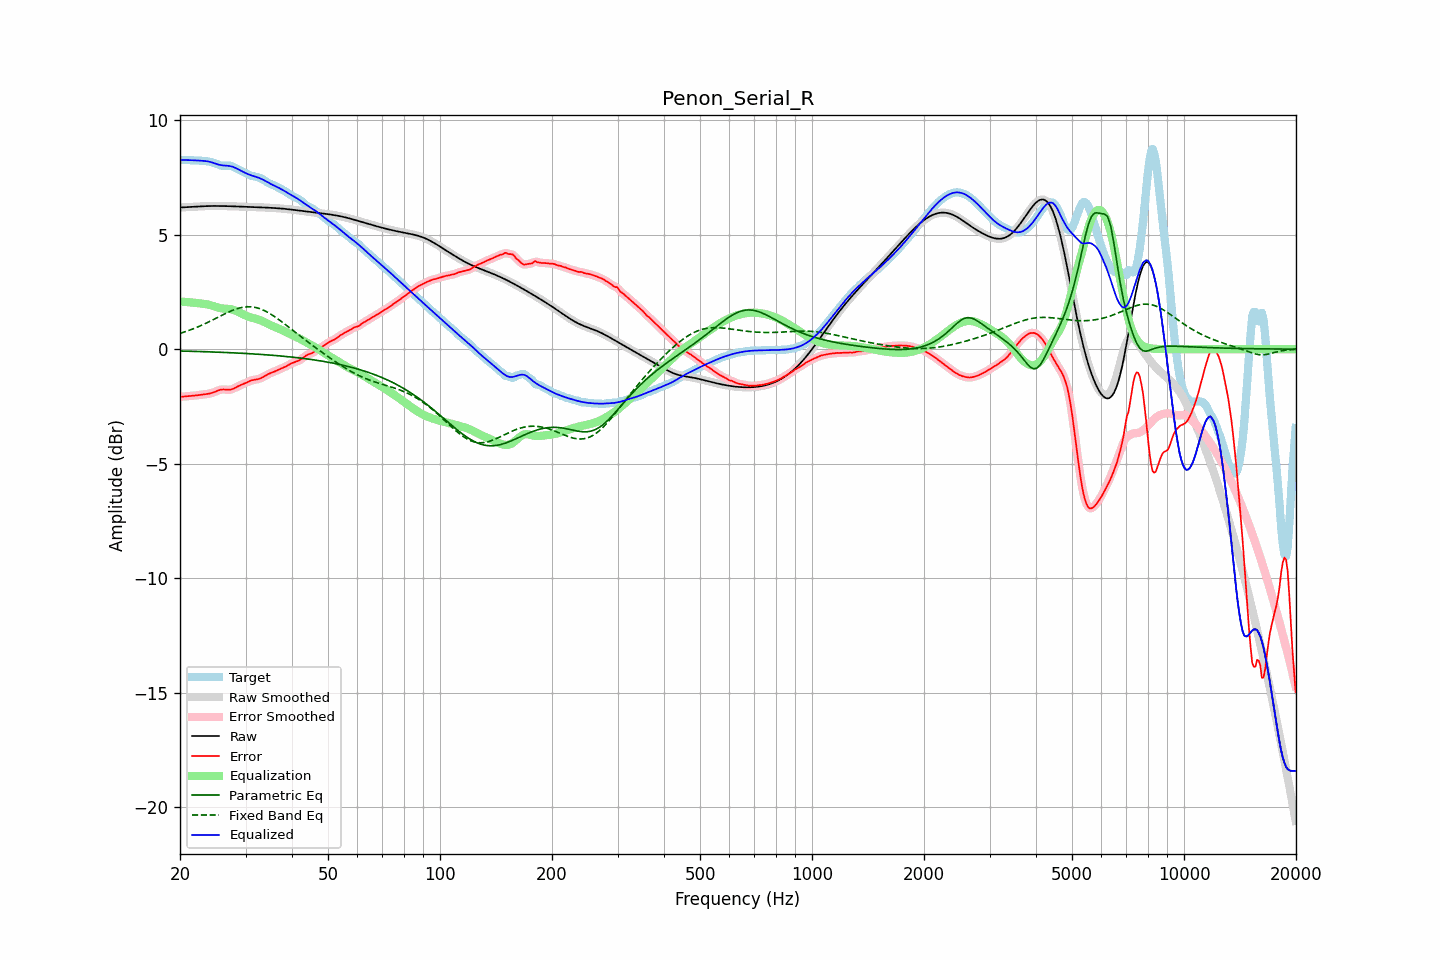

Data behind this chart, as committed beside it:
frequency, raw, error, smoothed, error_smoothed, equalization, parametric_eq, fixed_band_eq, equalized_raw, equalized_smoothed, target
20.00, 6.19, -2.08, 6.19, -2.08, 2.08, -0.08, 0.69, 8.27, 8.27, 8.27
20.20, 6.19, -2.08, 6.19, -2.08, 2.08, -0.08, 0.71, 8.27, 8.27, 8.27
20.40, 6.20, -2.07, 6.20, -2.07, 2.07, -0.08, 0.73, 8.27, 8.27, 8.27
20.61, 6.20, -2.07, 6.20, -2.07, 2.07, -0.09, 0.76, 8.26, 8.26, 8.27
20.81, 6.20, -2.06, 6.20, -2.06, 2.06, -0.09, 0.78, 8.26, 8.26, 8.26
21.02, 6.21, -2.05, 6.21, -2.05, 2.05, -0.09, 0.81, 8.26, 8.26, 8.26
21.23, 6.21, -2.05, 6.21, -2.05, 2.05, -0.09, 0.83, 8.26, 8.26, 8.26
21.44, 6.21, -2.04, 6.21, -2.04, 2.04, -0.09, 0.86, 8.26, 8.26, 8.25
21.66, 6.22, -2.03, 6.22, -2.03, 2.03, -0.10, 0.88, 8.25, 8.25, 8.25
21.87, 6.22, -2.03, 6.22, -2.03, 2.03, -0.10, 0.91, 8.25, 8.25, 8.25
22.09, 6.23, -2.02, 6.23, -2.02, 2.02, -0.10, 0.94, 8.25, 8.25, 8.25
22.31, 6.23, -2.01, 6.23, -2.01, 2.01, -0.10, 0.97, 8.24, 8.24, 8.24
22.54, 6.24, -2.00, 6.24, -2.00, 2.00, -0.10, 1.00, 8.24, 8.24, 8.24
22.76, 6.24, -1.99, 6.24, -1.99, 2.00, -0.11, 1.03, 8.23, 8.23, 8.23
22.99, 6.24, -1.98, 6.24, -1.98, 1.99, -0.11, 1.06, 8.23, 8.23, 8.23
23.22, 6.25, -1.98, 6.25, -1.98, 1.98, -0.11, 1.09, 8.22, 8.22, 8.22
23.45, 6.25, -1.97, 6.25, -1.97, 1.97, -0.11, 1.13, 8.22, 8.22, 8.21
23.69, 6.25, -1.96, 6.25, -1.96, 1.95, -0.11, 1.16, 8.21, 8.21, 8.21
23.92, 6.25, -1.94, 6.25, -1.94, 1.94, -0.12, 1.20, 8.19, 8.19, 8.20
24.16, 6.25, -1.93, 6.25, -1.93, 1.92, -0.12, 1.23, 8.18, 8.18, 8.18
24.40, 6.26, -1.91, 6.26, -1.91, 1.90, -0.12, 1.26, 8.16, 8.16, 8.16
24.65, 6.26, -1.88, 6.26, -1.88, 1.88, -0.12, 1.30, 8.13, 8.13, 8.14
24.89, 6.26, -1.86, 6.26, -1.86, 1.85, -0.13, 1.34, 8.11, 8.11, 8.11
25.14, 6.26, -1.83, 6.26, -1.83, 1.83, -0.13, 1.37, 8.08, 8.08, 8.08
25.39, 6.26, -1.80, 6.26, -1.80, 1.81, -0.13, 1.41, 8.06, 8.06, 8.05
25.65, 6.25, -1.78, 6.25, -1.78, 1.79, -0.14, 1.44, 8.05, 8.05, 8.03
25.91, 6.25, -1.76, 6.25, -1.76, 1.78, -0.14, 1.48, 8.03, 8.03, 8.02
26.16, 6.25, -1.76, 6.25, -1.76, 1.77, -0.14, 1.51, 8.02, 8.02, 8.01
26.43, 6.25, -1.76, 6.25, -1.76, 1.77, -0.14, 1.55, 8.02, 8.02, 8.01
26.69, 6.25, -1.77, 6.25, -1.77, 1.77, -0.15, 1.58, 8.02, 8.02, 8.02
26.96, 6.25, -1.77, 6.25, -1.77, 1.76, -0.15, 1.62, 8.01, 8.01, 8.02
27.23, 6.24, -1.77, 6.24, -1.77, 1.75, -0.15, 1.65, 8.00, 8.00, 8.02
27.50, 6.24, -1.76, 6.24, -1.76, 1.74, -0.16, 1.68, 7.98, 7.98, 8.00
27.77, 6.24, -1.73, 6.24, -1.73, 1.72, -0.16, 1.70, 7.96, 7.96, 7.97
28.05, 6.24, -1.70, 6.24, -1.70, 1.70, -0.16, 1.73, 7.93, 7.93, 7.94
28.33, 6.24, -1.66, 6.23, -1.66, 1.67, -0.17, 1.76, 7.90, 7.90, 7.90
28.62, 6.23, -1.62, 6.23, -1.63, 1.63, -0.17, 1.78, 7.87, 7.87, 7.86
28.90, 6.23, -1.59, 6.23, -1.59, 1.60, -0.17, 1.80, 7.83, 7.83, 7.82
29.19, 6.23, -1.56, 6.23, -1.56, 1.57, -0.18, 1.82, 7.79, 7.79, 7.79
29.48, 6.22, -1.53, 6.22, -1.53, 1.53, -0.18, 1.83, 7.76, 7.76, 7.76
29.78, 6.22, -1.50, 6.22, -1.50, 1.50, -0.18, 1.84, 7.72, 7.72, 7.73
30.08, 6.22, -1.47, 6.22, -1.47, 1.47, -0.19, 1.85, 7.69, 7.69, 7.69
30.38, 6.22, -1.44, 6.22, -1.44, 1.44, -0.19, 1.85, 7.65, 7.65, 7.66
30.68, 6.21, -1.41, 6.21, -1.41, 1.41, -0.20, 1.85, 7.63, 7.63, 7.62
30.99, 6.21, -1.38, 6.21, -1.38, 1.39, -0.20, 1.85, 7.60, 7.60, 7.59
31.30, 6.21, -1.36, 6.21, -1.36, 1.37, -0.21, 1.84, 7.58, 7.58, 7.56
31.61, 6.21, -1.34, 6.21, -1.34, 1.35, -0.21, 1.84, 7.55, 7.55, 7.55
31.93, 6.20, -1.33, 6.20, -1.33, 1.33, -0.21, 1.82, 7.53, 7.53, 7.53
32.24, 6.20, -1.32, 6.20, -1.32, 1.31, -0.22, 1.80, 7.51, 7.51, 7.52
32.57, 6.20, -1.30, 6.20, -1.30, 1.29, -0.22, 1.78, 7.49, 7.49, 7.50
32.89, 6.20, -1.28, 6.20, -1.28, 1.26, -0.23, 1.76, 7.46, 7.46, 7.47
33.22, 6.19, -1.24, 6.19, -1.24, 1.23, -0.23, 1.73, 7.43, 7.43, 7.44
33.55, 6.19, -1.21, 6.19, -1.20, 1.20, -0.24, 1.70, 7.39, 7.39, 7.40
33.89, 6.19, -1.16, 6.19, -1.16, 1.17, -0.24, 1.67, 7.35, 7.35, 7.35
34.23, 6.18, -1.12, 6.18, -1.12, 1.13, -0.25, 1.63, 7.31, 7.31, 7.31
34.57, 6.18, -1.08, 6.18, -1.09, 1.09, -0.25, 1.59, 7.27, 7.27, 7.26
34.92, 6.18, -1.05, 6.18, -1.05, 1.06, -0.26, 1.55, 7.24, 7.24, 7.23
35.27, 6.17, -1.02, 6.17, -1.02, 1.03, -0.26, 1.51, 7.20, 7.20, 7.20
35.62, 6.17, -1.00, 6.17, -1.00, 1.00, -0.27, 1.46, 7.16, 7.16, 7.17
35.97, 6.16, -0.97, 6.16, -0.97, 0.97, -0.28, 1.41, 7.13, 7.13, 7.13
... 635 more rows
